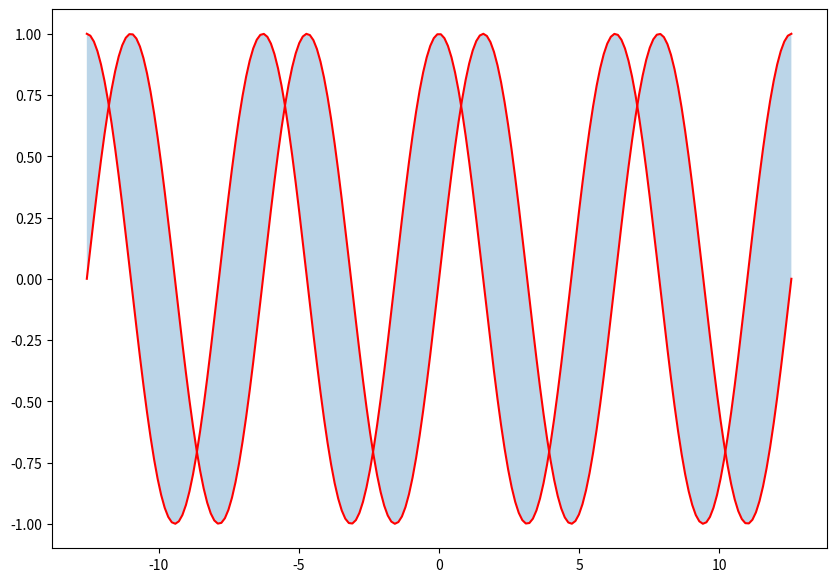

Write Python code to recreate this figure.
# 두 함수 사이의 색칠하기


import matplotlib.pyplot as plt
from matplotlib.figure import Figure
from matplotlib.axes import Axes
import numpy as np

PI = np.pi
t = np.linspace(-4 * PI, 4 * PI, 200)
sin = np.sin(t)
cos = np.cos(t)

fig: Figure
ax: Axes
fig, ax = plt.subplots(figsize=(10, 7))

ax.plot(t, sin, color='r')
ax.plot(t, cos, color='r')

# 두 함수 사이의 영역을 칠하기
ax.fill_between(t, y1=sin, y2=cos, alpha=0.3)
fig.show()
